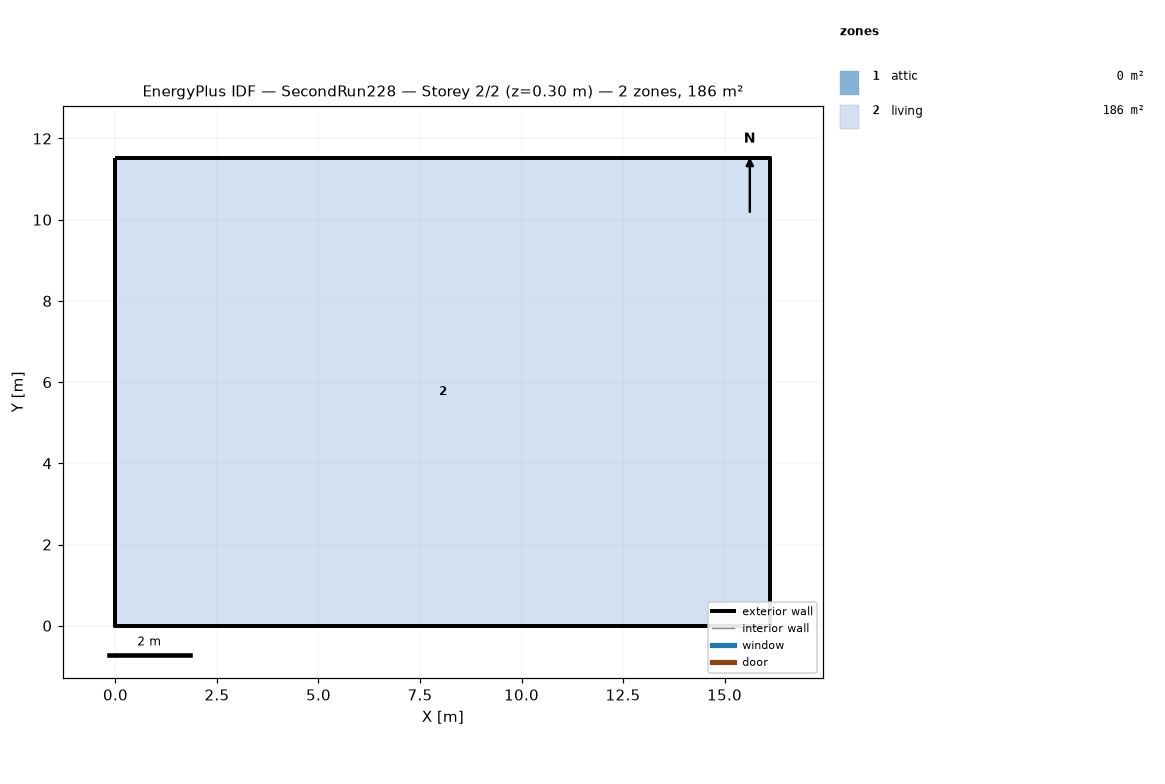
=== STOREY PLAN SPEC (per zone: floor XY polygon, exterior-wall plan segments, windows/doors) ===
zone 1: attic  (0.0 m²)
  exterior wall: (16.13, 0.00) – (16.13, 11.52) – (16.13, 5.76)  [17.3 m]
  exterior wall: (0.00, 11.52) – (0.00, 0.00) – (0.00, 5.76)  [17.3 m]
zone 2: living  (185.8 m²)
  floor: (0.00, 0.00) (0.00, 11.52) (16.13, 11.52) (16.13, 0.00)
  exterior wall: (0.00, 0.00) – (16.13, 0.00)  [16.1 m]
  exterior wall: (16.13, 0.00) – (16.13, 11.52)  [11.5 m]
  exterior wall: (16.13, 11.52) – (0.00, 11.52)  [16.1 m]
  exterior wall: (0.00, 11.52) – (0.00, 0.00)  [11.5 m]

=== DERIVED (storey summary) ===
Building: SecondRun228
Storey: 2 of 2  (floor level z = 0.30 m)
Storey gross floor area: 185.8 m²
Zones on this storey: 2
  - attic: floor 0.0 m²; exterior wall 34.6 m (15.8 m²); WWR 0.0%
  - living: floor 185.8 m²; exterior wall 55.3 m (404.5 m²); WWR 0.0%
Zone adjacency: (none detected)